Image classification data set "data" (gokul028h/sugarcane_disease on GitHub). Class labels (6): bacterial blights, healthy, mosaic, red rot, rust, yellow.

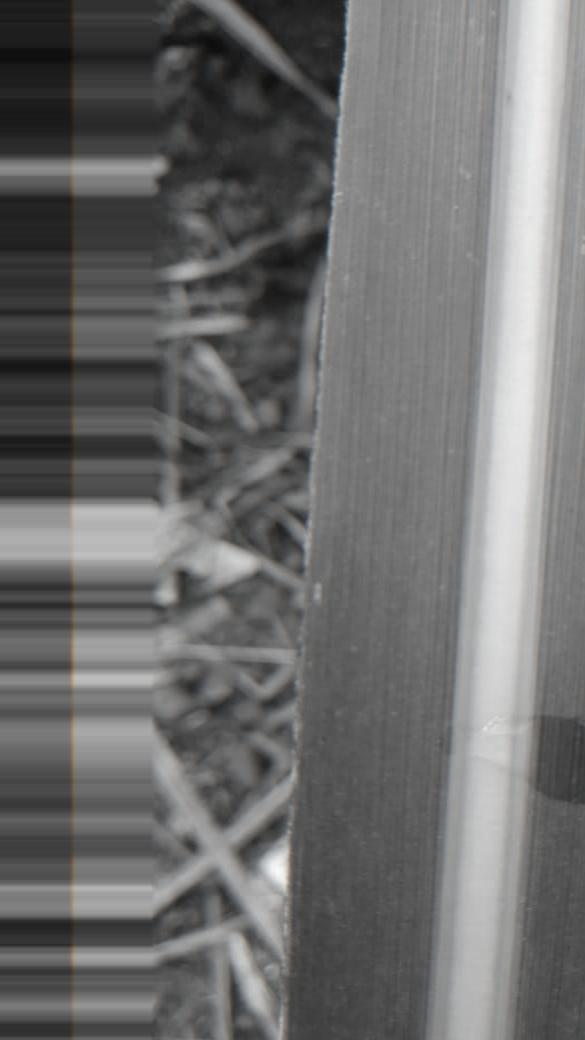
Label: healthy

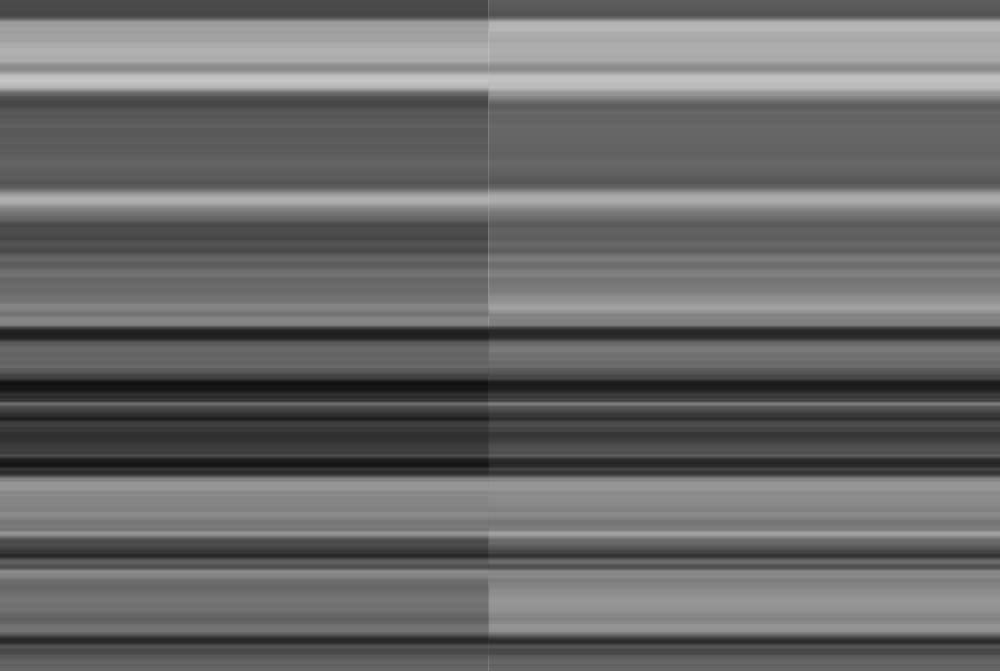
Label: red rot

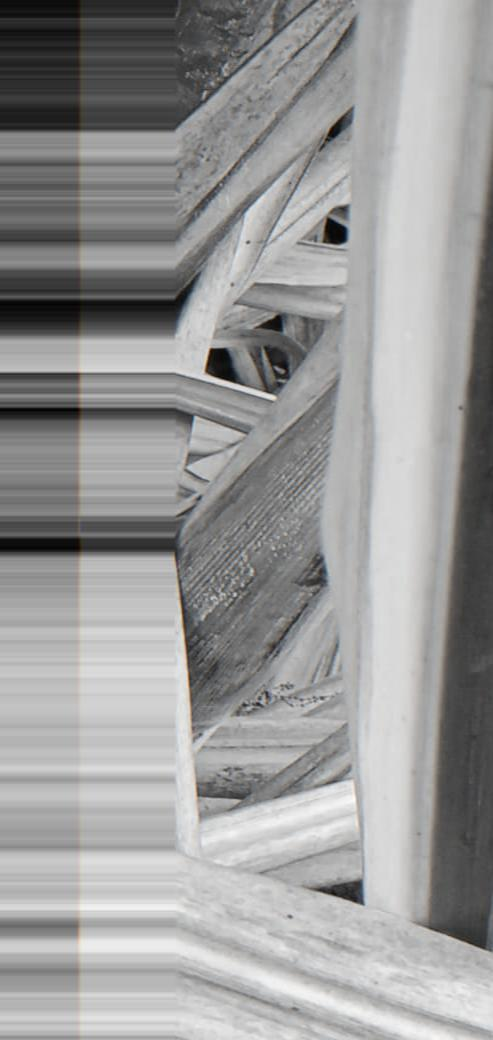
Label: yellow

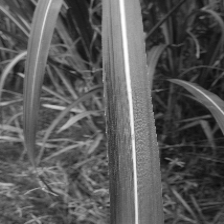
Label: bacterial blights

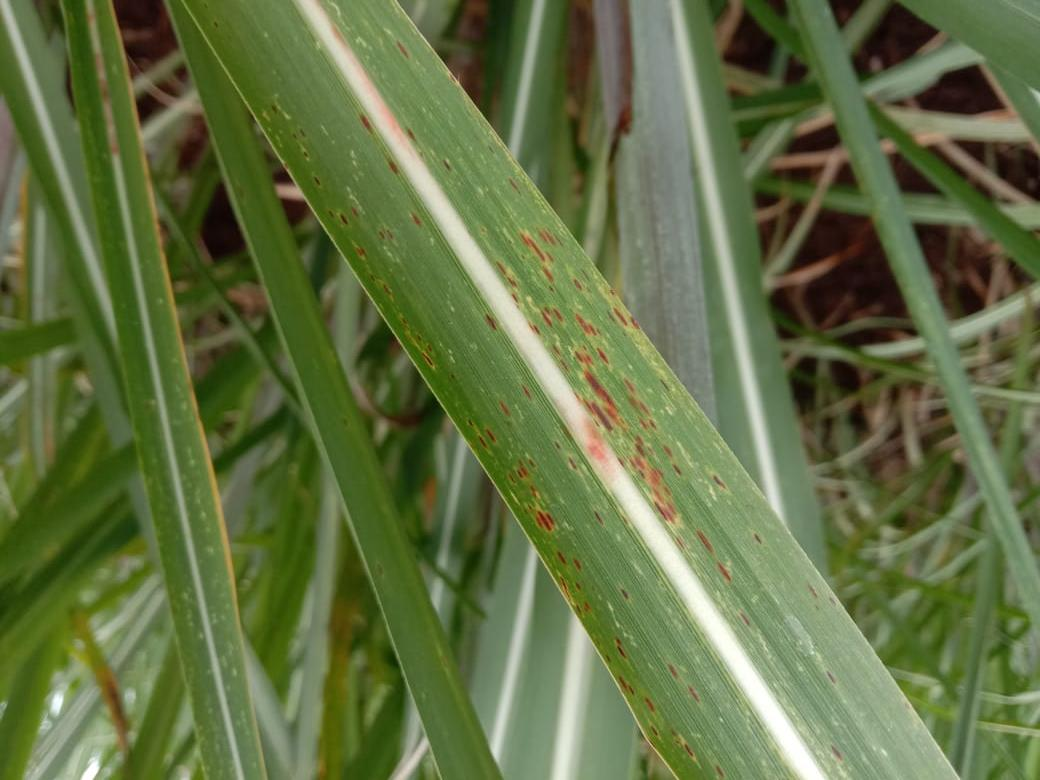
Label: rust

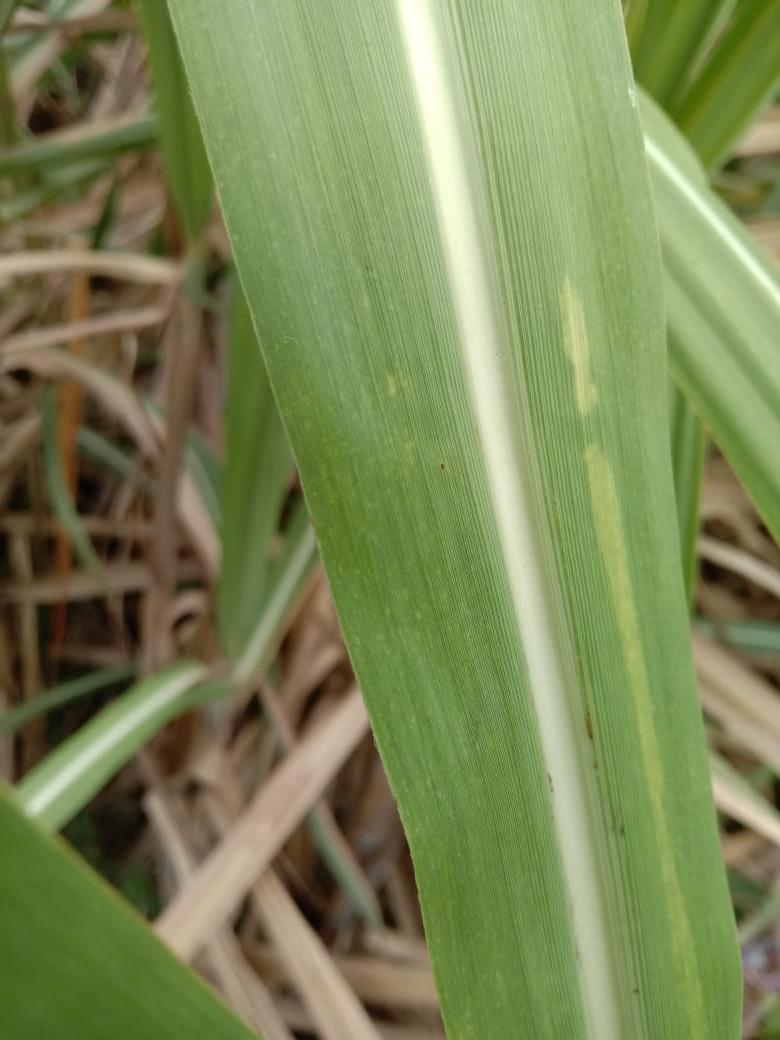
Label: mosaic
